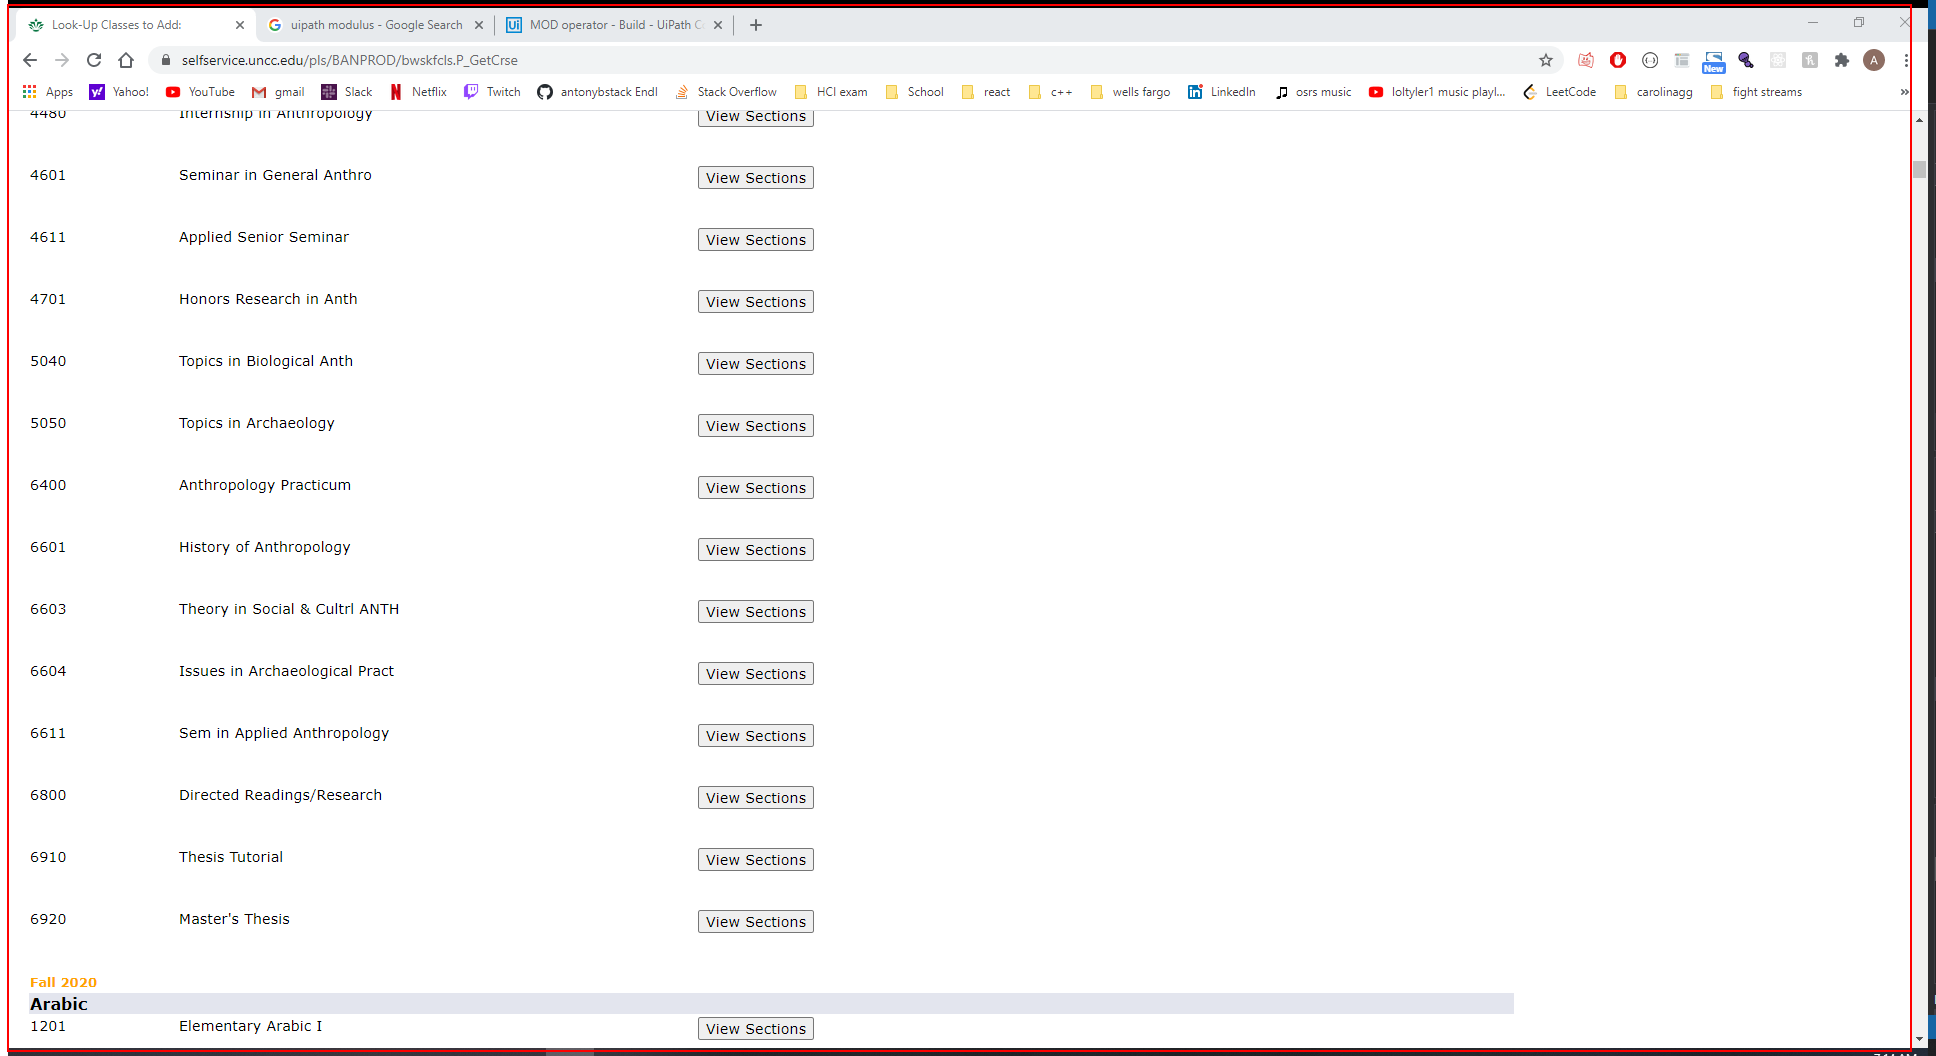
Workflow: CollectProfessors

Step 1 [then]: type a value in window 'Look-Up Classes to Add:' (chrome.exe) (repeated 5 times)

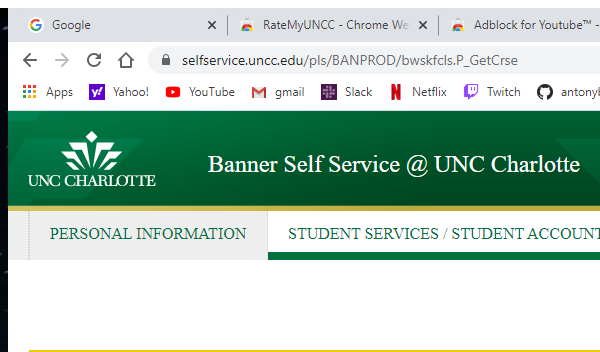
Step 6: Attach Browser 'chrome.exe Look-Up' in window 'Look-Up Classes*' (chrome.exe)